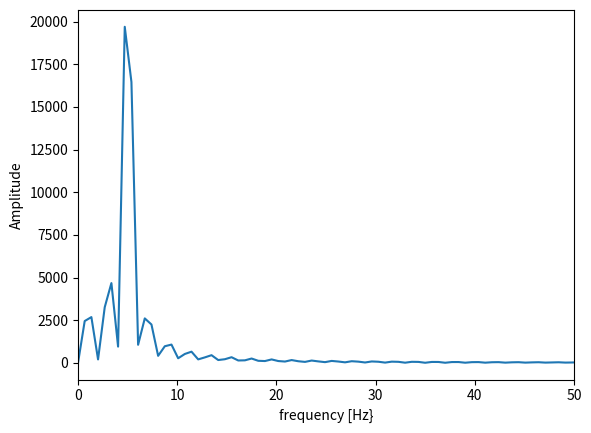

This chart was generated by the following Python code:
import numpy as np
import matplotlib.pyplot as plt


# declare
fs = 44100
t = np.arange(0, 1, 1 / fs)
f = 5
x = np.array(np.sin(2 * np.pi * f * t))
fft_size = 2 ** np.ceil(np.log2(len(x)))

# calc
X1 = np.fft.fft(x)
X2 = np.fft.fft(x, int(fft_size))

# output
print("{:.2f}".format(np.sum(x ** 2)))
print("{:.2f}".format(np.sum(np.abs(X1) ** 2) / len(X1)))
print("{:.2f}".format(np.sum(np.abs(X2) ** 2) / fft_size))

w = np.arange(0, fft_size) * fs / fft_size
plt.plot(w, np.abs(X2))
plt.xlim(0, 50)
plt.xlabel("frequency [Hz}")
plt.ylabel("Amplitude")
plt.show()
